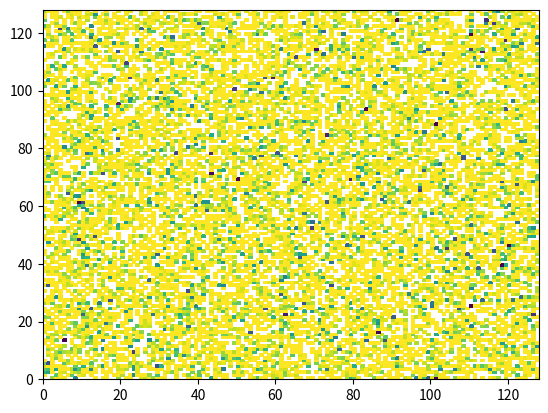

This chart was generated by the following Python code:
import numpy
from matplotlib.axes import Axes


class Painter:
    def __init__(self):
        pass

    def draw_matrix(self, axes: Axes, matrix: numpy.ndarray) -> None:
        axes.clear()

        logarithmed = numpy.log(matrix)
        minimum = 0; maximum = int(0.75 * logarithmed.max())

        axes.pcolor(logarithmed, vmin=minimum, vmax=maximum, cmap='rainbow')

    def draw_matrix_slices(self, axes: Axes, matrix: numpy.ndarray, completed: list[int], incompleted: list[int]) -> None:
        axes.clear()
        self.draw_matrix(axes, matrix)

        for i in completed:
            axes.plot([i, i], [1, len(matrix)], color='darkblue')

        for i in incompleted:
            axes.plot([i, i], [1, len(matrix)], color='red')

    def draw_spectrum(self, axes: Axes, spectrum: numpy.ndarray) -> None:
        axes.clear()

        axes.plot(numpy.arange(1, len(spectrum) + 1), spectrum, color='blue')
        for i in range(len(spectrum)):
            axes.plot([i + 1, i + 1], [0, spectrum[i]], color='blue')

    def draw_pointers(self, axes: Axes, spectrum: numpy.ndarray, xs: list[float]) -> None:
        axes.clear()
        self.draw_spectrum(axes, spectrum)

        for x in xs:
            nearest = int(round(x))
            axes.scatter(nearest, spectrum[nearest - 1], color='red')


if __name__ == '__main__':
    import matplotlib.pyplot as plt

    rank = 128
    mtx = 1000 * numpy.random.random((rank, rank))
    randinx = numpy.random.randint(rank*rank, size=int(0.5*rank*rank))

    for i in randinx:
        mtx[i // rank, i % rank] = 0

    logged = numpy.log(mtx)

    plt.pcolor(logged, vmin=0, vmax=6)
    plt.show()
